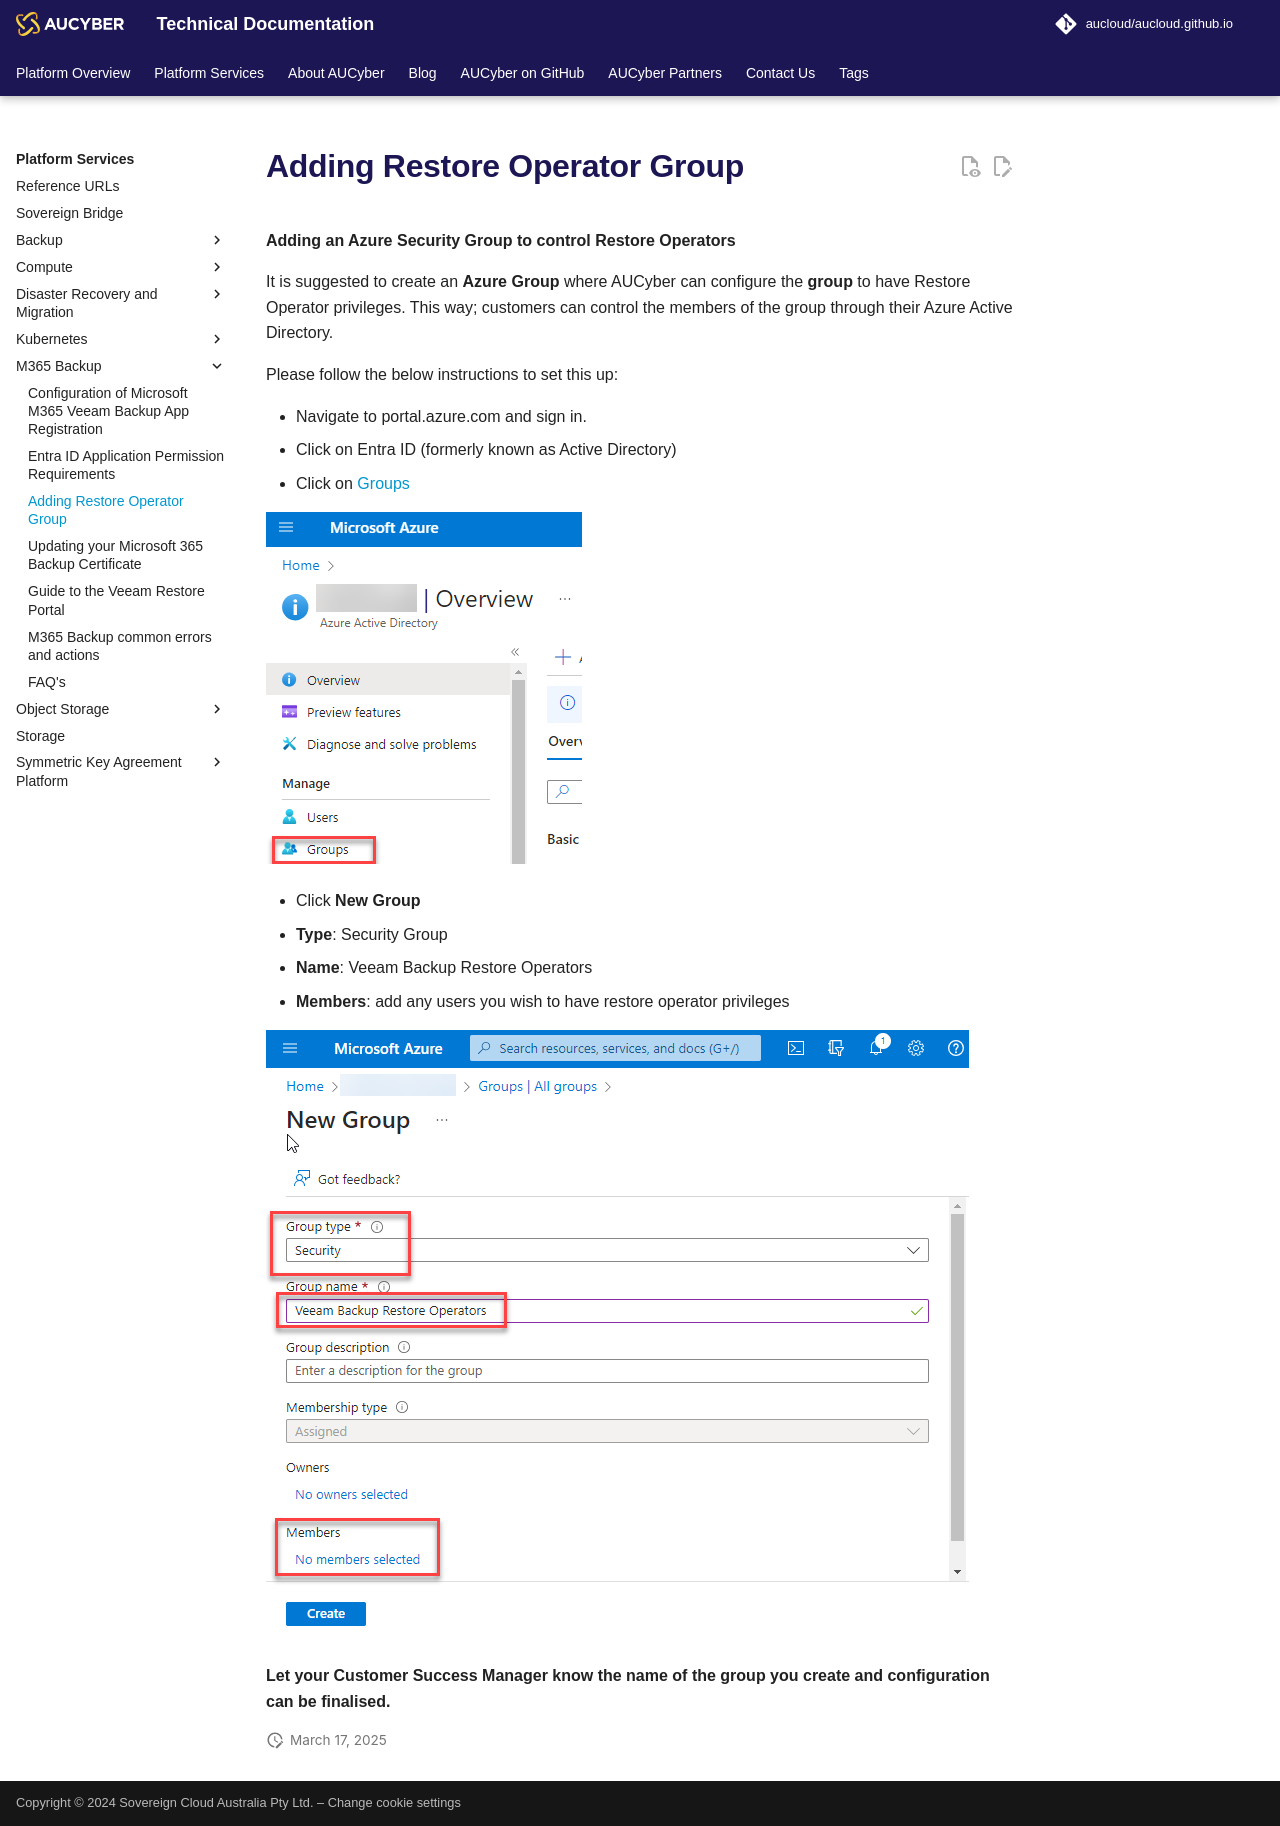

repository: aucloud/aucloud.github.io · page: latest/Platform_Services/M365_Backup/Adding_Restore_Operator_Group/index.html · generator: mkdocs

**Adding an Azure Security Group to control Restore Operators**

It is suggested to create an **Azure Group** where AUCyber can configure the **group** to have Restore Operator privileges. This way; customers can control the members of the group through their Azure Active Directory.


Please follow the below instructions to set this up:

- Navigate to     portal.azure.com and sign in.
- Click on Entra ID (formerly known as Active Directory)
- Click on [Groups](https://portal.azure.com/#view/Microsoft_AAD_IAM/ActiveDirectoryMenuBlade/~/Groups)
       
![img](./assets/restore-operators-1.png)

- Click **New Group**
  - **Type**: Security Group
  - **Name**: Veeam Backup Restore      Operators
  - **Members**: add any users you      wish to have restore operator privileges

![img](./assets/restore-operators-2.png)

**Let your Customer Success Manager know the name of the group you create and configuration can be finalised.**
